Run: headless pygame with SDL's dummy video driver; simulated clock (each Clock.tick advances the game by its frame time, no real sleeping); random seed 0; keys injected as events and as key.get_pressed() state; no mouse input.
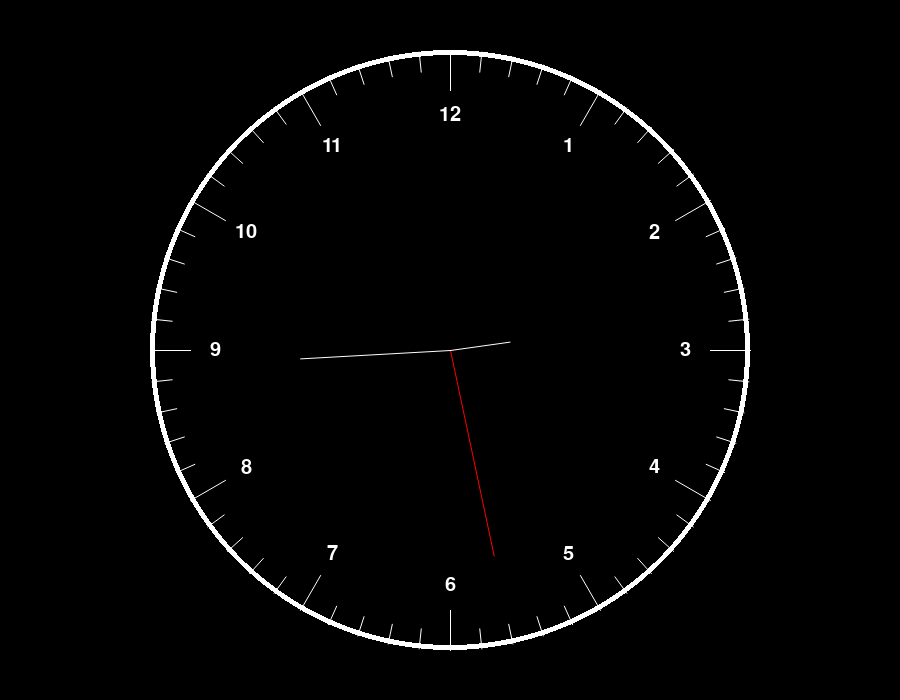
Frame 1 of 4 · flips 1–60 · no input
Frame 2 of 4 · flips 61–180 · tapped SPACE, RETURN · held RIGHT (→), D · screen unchanged from frame 1, image omitted
Frame 3 of 4 · flips 181–300 · held DOWN (↓), S · screen unchanged from frame 2, image omitted
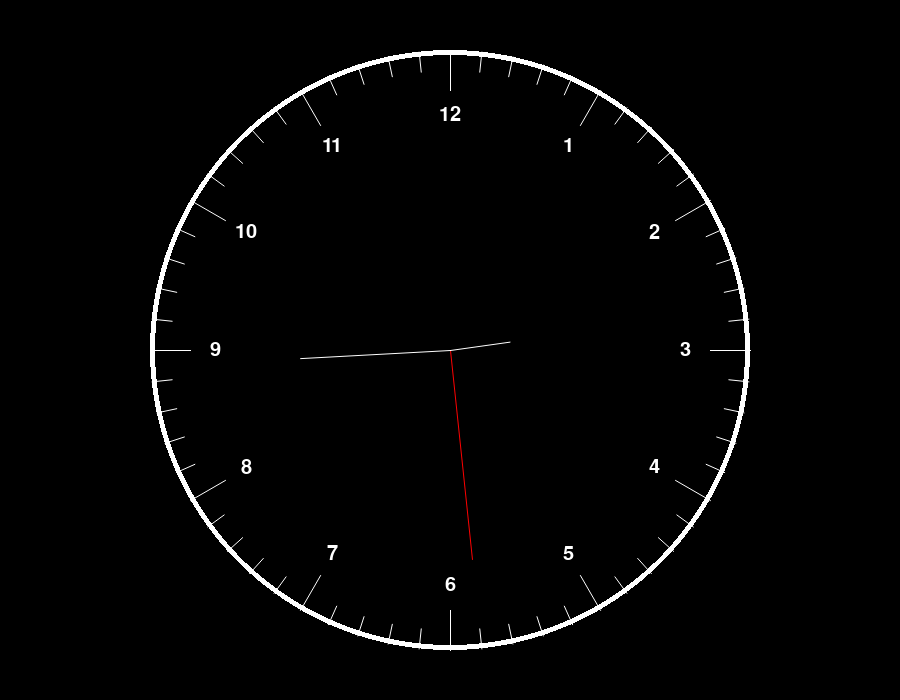
Frame 4 of 4 · flips 301–420 · held LEFT (←), A, UP (↑), W

The pygame program that drew these frames:

from datetime import datetime
import pygame
import math
pygame.init()

# Boilerplate requirements
Width, Height = 900, 700
screen = pygame.display.set_mode((Width, Height))
ScreenCenter = (Width/2, Height/2)

pygame.display.set_caption("Analogue Clock")
ProgramRun = True
FPSCap = pygame.time.Clock()

# Initialising datetime so i can fetch current system time
DateTimeINIT = datetime.now()
seconds = DateTimeINIT.second
minutes = DateTimeINIT.minute
hours = DateTimeINIT.hour

# Analogue clock requires a few variables
radius = 300
rotation = 360
Defualt_thickness = 5

MinuteHandLenghth = radius * 0.5
SecondsHandLength = radius * 0.2
HoursHandLength = radius   * 0.7

# A few colors to get started
black = (0,0,0)
white = (255,255,255)
red = (255,0,0)

# Font system
font = pygame.font.Font(None, 40)
textfont = pygame.font.SysFont("monospace", 30)




# A function to calculate line sizes based on importance
def draw_lines():
    for line in range (60):
        angle = line/60 * (2 * math.pi)
        CircleEdgeX = ScreenCenter[0] + radius * math.cos(angle - math.pi/2)
        CircleEdgeY = ScreenCenter[1] + radius * math.sin(angle - math.pi/2)
        CircleLinePoints = (CircleEdgeX, CircleEdgeY)

        if line % 5 == 0:
             line_length = radius - 40
             
        else:
             line_length = radius - 20

        num_x = ScreenCenter[0] + line_length * math.cos(angle - math.pi / 2)
        num_y = ScreenCenter[1] + line_length * math.sin(angle - math.pi / 2)
   
        pygame.draw.aaline(screen, white, (num_x, num_y), CircleLinePoints, 5)

        
# converts the 
def ChronologyConversion():
    now = datetime.now()

    SecondsAngle = math.radians((now.second / 60) * rotation)
    MinutesAngle = math.radians((now.minute / 60) * rotation + (now.second / 60) * 6)
    HoursAngle = math.radians((now.hour % 12 / 12) * rotation + (now.minute / 60) * 30)

    return SecondsAngle, MinutesAngle, HoursAngle


# The length of the clock hands need to be calculated
def hand_lengths(SecondsAngle, MinutesAngle, HoursAngle):
    HourHandX = ScreenCenter[0] + HoursHandLength * math.cos(HoursAngle - math.pi / 2)
    HourHandY = ScreenCenter[1] + HoursHandLength * math.sin(HoursAngle - math.pi / 2)
    HourHandXY = (HourHandX, HourHandY)

    MinuteHandX = ScreenCenter[0] + MinuteHandLenghth * math.cos(MinutesAngle - math.pi / 2)
    MinuteHandY = ScreenCenter[1] + MinuteHandLenghth * math.sin(MinutesAngle - math.pi / 2)
    MinuteHandXY = (MinuteHandX, MinuteHandY)


    SecondHandX = ScreenCenter[0] + SecondsHandLength * math.cos(SecondsAngle - math.pi / 2)
    SecondHandY = ScreenCenter[1] + SecondsHandLength * math.sin(SecondsAngle - math.pi / 2)
    SecondHandXY = (SecondHandX, SecondHandY)

    return HourHandXY, MinuteHandXY, SecondHandXY

# Draw the numbers
def Draw_Number():
    Distance = radius - 65
    for number in range(12):
        angle = (number / 12) * (2 * math.pi) - math.pi / 2 

        CircleEdgeX = ScreenCenter[0] + Distance * math.cos(angle)
        CircleEdgeY = ScreenCenter[1] + Distance * math.sin(angle)
        CircleEdgeXY = (CircleEdgeX, CircleEdgeY)

        if number != 0:
            hour_text = textfont.render(str(number), True, white)
        else:
            hour_text = textfont.render(str(12), True, white)

        Numbers = hour_text.get_rect(center=(CircleEdgeXY[0], CircleEdgeXY[1]))
        screen.blit(hour_text, Numbers.topleft)


        
        
        

# Prepping over, running the program
while ProgramRun:
    screen.fill(black)
    for event in pygame.event.get():
            if event.type == pygame.QUIT:
                ProgramRun = False
    
    HoursAngle, MinutesAngle, SecondsAngle = ChronologyConversion()
    HourHandXY, MinuteHandXY, SecondsHandXY = hand_lengths(SecondsAngle, MinutesAngle, HoursAngle)


    pygame.draw.circle(screen, white, ScreenCenter, radius, 5)
    draw_lines()
    Draw_Number()


    pygame.draw.aaline(screen, red, ScreenCenter, HourHandXY, 5)
    pygame.draw.aaline(screen, white, ScreenCenter, MinuteHandXY, 5)
    pygame.draw.aaline(screen, white, ScreenCenter, SecondsHandXY, 3)

    pygame.display.flip()
    FPSCap.tick(60)
    

pygame.quit()
